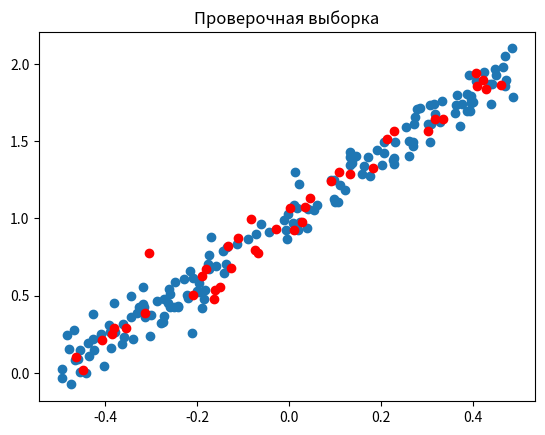

Source code (Python):
import numpy as np
import matplotlib.pyplot as plt

# инициализация повторяемой последовательности случайных чисел
np.random.seed(42)

# создаём np-массив из 100 случайных чисел в диапазоне 0..1
sz = 200
x = np.random.rand(sz, 1) - 0.5

# строим функцию y = f(x) и добавляем немного гауссова шума
y = 1 + 2 * x + 0.1 * np.random.randn(sz, 1)

# формируем индексы от 0 до 99
idx = np.arange(sz)
# случайно их тасуем
np.random.shuffle(idx)


# первые 80 случайных индексов (значений x) используем для обучения
sz80 = (int)(sz*0.8)
train_idx = idx[: sz80]

# оставшиеся 20 -- для валидации
val_idx = idx[sz80:]

# формируем наборы обучающих данных
x_train, y_train = x[train_idx], y[train_idx]
# и наборы для валидации
x_val, y_val = x[val_idx], y[val_idx]

# выводим на экран
plt.scatter(x_train, y_train)
plt.title('Обучающая выборка')
# plt.ylim(0, 10)
# plt.xlim(-10, 10)
plt.show()
plt.scatter(x_val, y_val, color= "red")
plt.title('Проверочная выборка')
plt.show()

np.random.seed(42)

# задаём начальные случайные значения коэффициентам линейной регрессии
a = np.random.randn(1)
b = np.random.randn(1)
print(a,b)

# скорость обучения
lr = 0.1
# количество эпох
n_epochs = 1000

# основной цикл
for epoch in range(n_epochs):

    # рассчитываем результирующий массив с текущими коэффициентами a и b
    # на основе обучающей выборки
    yhat = a + b * x_train

    # 1. определяем лосс
    # сперва считаем отклонение нового результата от обучающего:
    error = (y_train - yhat)
    # и затем считаем среднеквадратическую ошибку:
    loss = (error ** 2).mean()

    # 2. считаем градиенты (вспоминая формулу производной)
    # для коэффициента a
    a_grad = -2 * error.mean()
    # для коэффициента b
    b_grad = -2 * (x_train * error).mean()

    # 3. обновляем параметры, используя коэффициент скорости обучения,
    # градиенты берём с обратным знаком
    a = a - lr * a_grad
    b = b - lr * b_grad
print(a,b)
